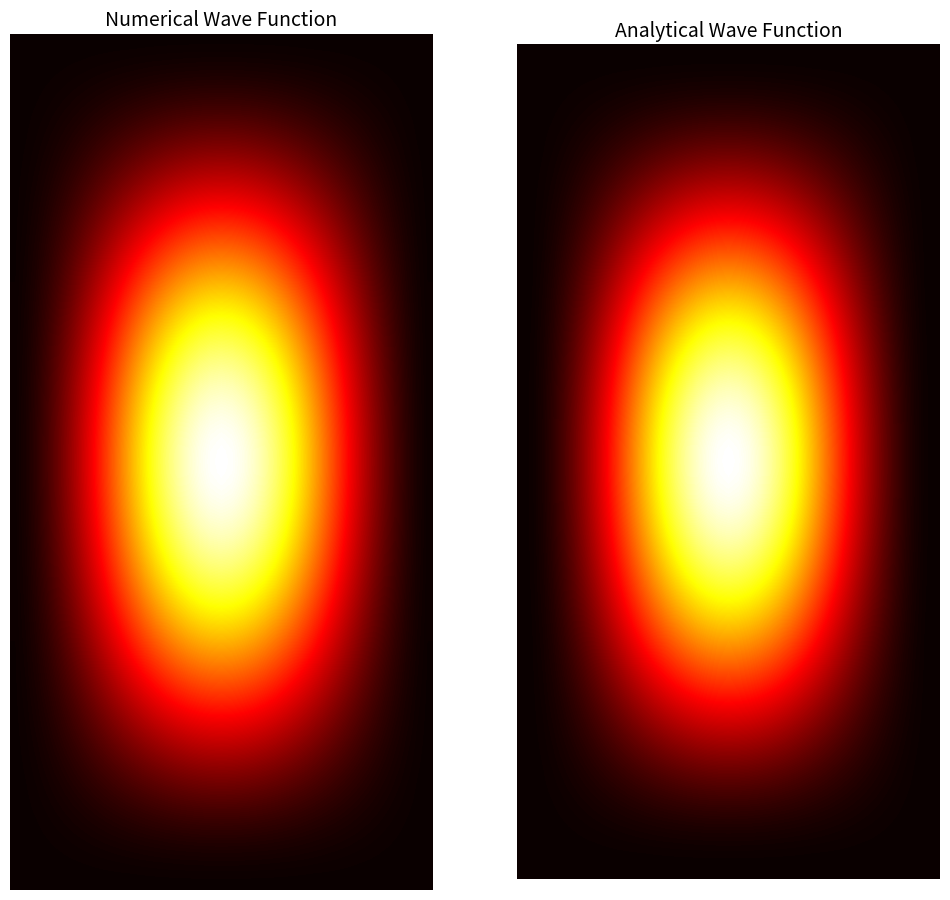

Here is the Python script that generated this plot:
import numpy as np
import scipy.sparse.linalg as linalg
from scipy.sparse import diags, csr_matrix, eye, kron
import matplotlib.pyplot as plt

# h bar = 1, and 2m=1
x_min, x_max, num_grid_points_x = -1, 1, 41
y_min, y_max, num_grid_points_y = -2, 2, 81

x_len, dx, x_center = x_max - x_min, (x_max - x_min) / (num_grid_points_x - 1), 0.5*(x_max + x_min)
y_len, dy, y_center = y_max - y_min, (y_max - y_min) / (num_grid_points_y - 1), 0.5*(y_max + y_min)
dim = (num_grid_points_x - 2) * (num_grid_points_y - 2)
hx, hy = 1 / np.square(dx), 1 / np.square(dy)

x = np.linspace(x_min, x_max, num_grid_points_x)
y = np.linspace(y_min, y_max, num_grid_points_y)
xx, yy = np.meshgrid(x, y)

analytical_x = np.sqrt(2.0 / x_len) * np.sin(np.pi * (xx - x_center + 0.5 * x_len) / x_len)
analytical_y = np.sqrt(2.0 / y_len) * np.sin(np.pi * (yy - y_center + 0.5 * y_len) / y_len)
analytical_wave_function = analytical_x * analytical_y

# building hamiltonian
offset = [-1, 0, 1]
diagonals_x = [
    np.ones(num_grid_points_x-3), -2*np.ones(num_grid_points_x-2), np.ones(num_grid_points_x-3)
]
tx = diags(diagonals_x, offset)
e2 = eye(num_grid_points_y-2)
tx = kron(e2, tx)
tx = tx * hx

offset = [-num_grid_points_x+2, 0, num_grid_points_x-2]
diagonals_x = [np.ones(dim-num_grid_points_x+2), -2*np.ones(dim), np.ones(dim-num_grid_points_x+2)]
ty = diags(diagonals_x, offset)
ty = ty * hy
hamiltonian = -csr_matrix(tx + ty)

eigs, numerical_wave_function = linalg.eigs(hamiltonian, k=1, which='SR')
numerical_wave_function = numerical_wave_function / np.sqrt(dx * dy)
# vecs are normalized to num_grid_points-2 points, so we normalize it to len
numerical_wave_function = numerical_wave_function.reshape(
    (num_grid_points_y - 2, num_grid_points_x - 2)
)

fig, axes = plt.subplots(1, 2, figsize=(12, 12))
plt.axis('off')
vmax = 4/(x_len*y_len)
axes[0].imshow(np.square(np.absolute(numerical_wave_function)), interpolation='bilinear',
               aspect='equal', cmap='hot', vmin=0.0, vmax=vmax, zorder=1, origin='upper')
axes[0].set_title('Numerical Wave Function', fontsize=14)
axes[0].axis('off')

axes[1].imshow(np.square(np.absolute(analytical_wave_function)), interpolation='bilinear',
               aspect='equal', cmap='hot', vmin=0.0, vmax=vmax, zorder=1, origin='upper')
axes[1].set_title('Analytical Wave Function', fontsize=14)

plt.show()
